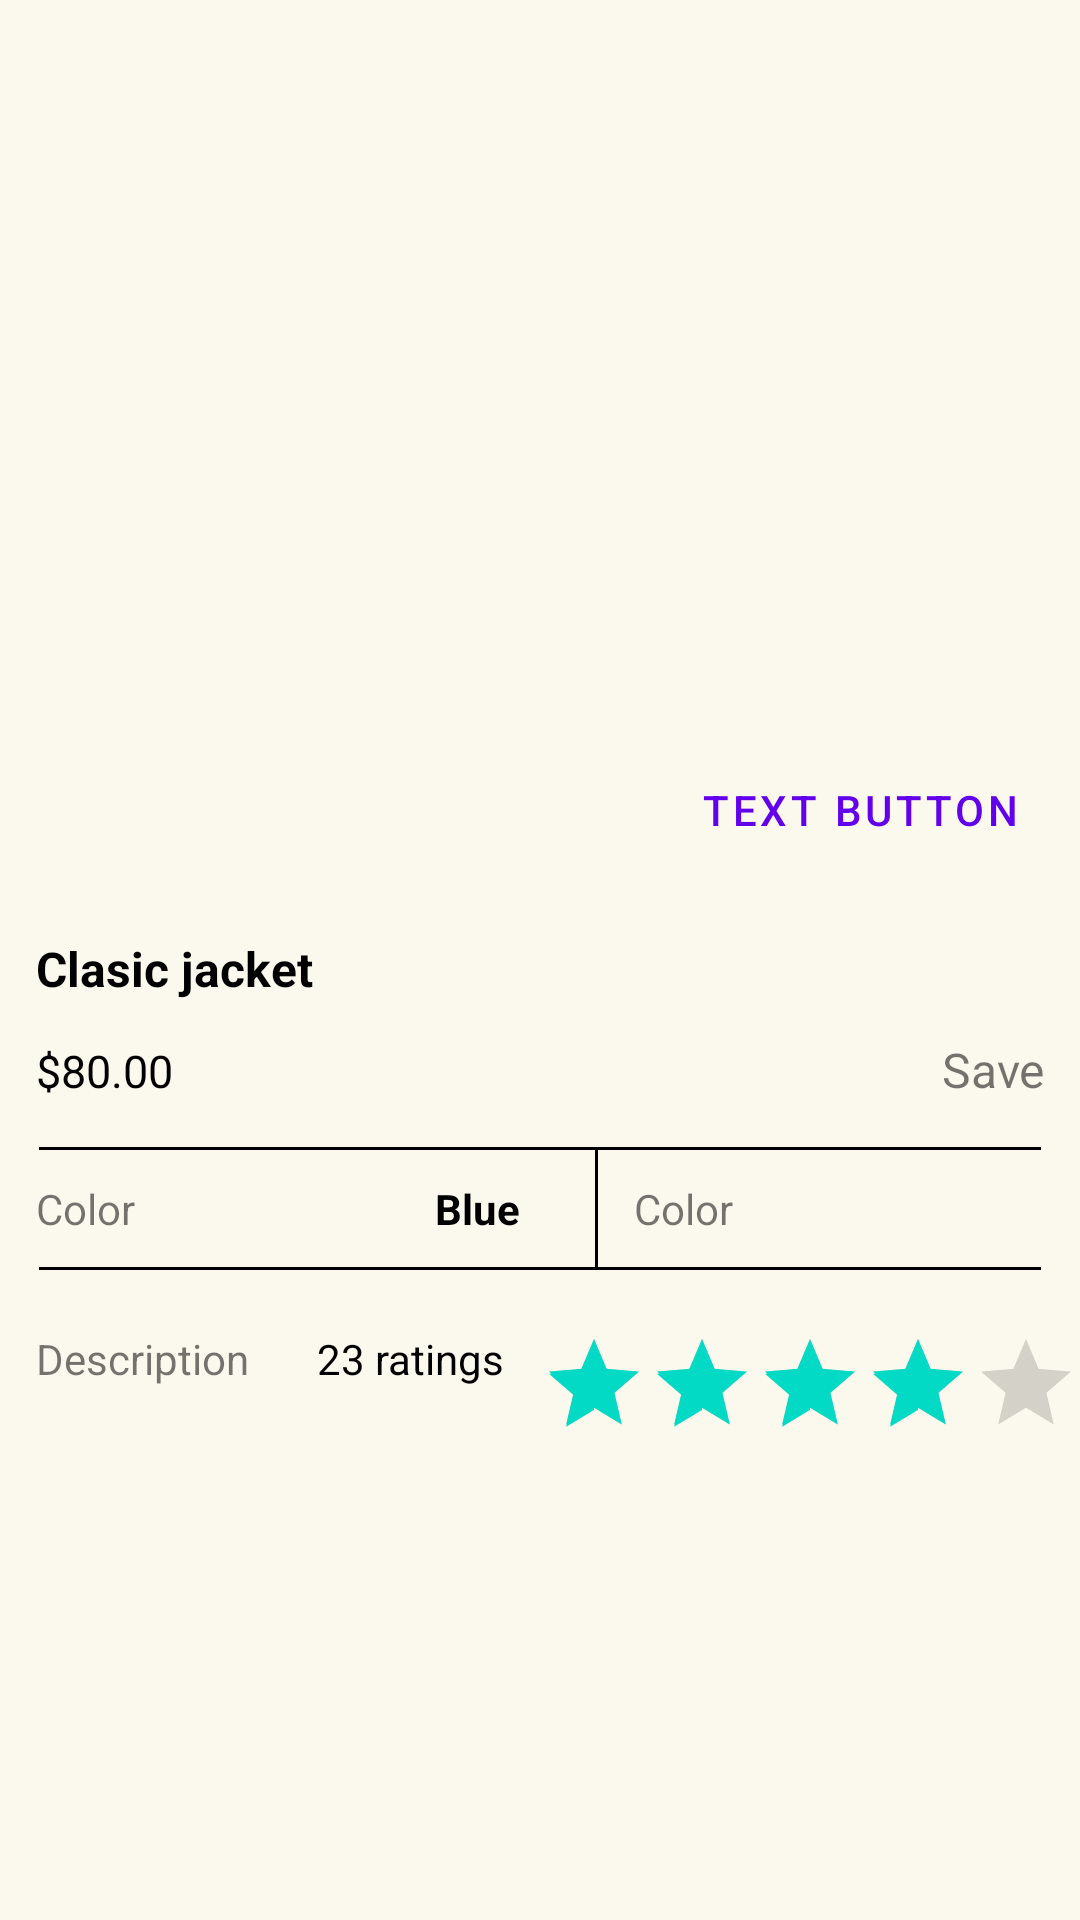

Write the Android layout XML for this screen, with the resource values it uses.
<!-- AndroidManifest.xml: application theme Theme.CopyScreen -->
<!-- res/layout/activity_main.xml -->
<?xml version="1.0" encoding="utf-8"?>
<layout xmlns:android="http://schemas.android.com/apk/res/android"
    xmlns:app="http://schemas.android.com/apk/res-auto"
    xmlns:tools="http://schemas.android.com/tools"
    tools:context=".MainActivity">

    <LinearLayout
        android:layout_width="match_parent"
        android:layout_height="match_parent"
        android:orientation="vertical">


        <androidx.coordinatorlayout.widget.CoordinatorLayout
            android:layout_width="match_parent"
            android:layout_height="wrap_content">

            <ImageView
                android:layout_width="match_parent"
                android:layout_height="300dp"
                android:contentDescription="@null"
                android:src="@mipmap/ic_launcher" />

            <Button
                style="@style/Widget.MaterialComponents.Button.TextButton"
                android:layout_width="wrap_content"
                android:layout_height="wrap_content"
                android:layout_gravity="end|bottom"
                android:layout_marginEnd="12dp"
                android:layout_marginBottom="6dp"
                android:text="Text button" />


        </androidx.coordinatorlayout.widget.CoordinatorLayout>

        <LinearLayout
            android:layout_width="match_parent"
            android:layout_height="wrap_content"
            android:orientation="vertical">


            <TextView
                android:layout_width="match_parent"
                android:layout_height="wrap_content"
                android:layout_margin="12dp"
                android:text="Clasic jacket"
                android:textColor="@color/black"
                android:textSize="16sp"
                android:textStyle="bold" />
        </LinearLayout>

        <LinearLayout
            android:layout_width="match_parent"
            android:layout_height="wrap_content"
            android:orientation="horizontal">

            <TextView
                android:layout_width="wrap_content"
                android:layout_height="wrap_content"
                android:layout_marginStart="12dp"
                android:text="$80.00"
                android:textColor="@color/black"
                android:textSize="15sp" />

            <TextView
                android:layout_width="0dp"
                android:layout_height="wrap_content"
                android:layout_marginEnd="12dp"
                android:layout_weight="1"
                android:text="Save"
                android:textAlignment="textEnd"
                android:textSize="16sp" />
        </LinearLayout>

        <View
            android:layout_width="match_parent"
            android:layout_height="1dp"
            android:layout_marginHorizontal="13dp"
            android:layout_marginTop="15dp"
            android:background="@android:color/black" />

        <LinearLayout
            android:layout_width="match_parent"
            android:layout_height="wrap_content"
            android:orientation="horizontal">

            <TextView
                android:layout_width="wrap_content"
                android:layout_height="wrap_content"
                android:layout_marginVertical="10dp"
                android:layout_marginStart="12dp"
                android:text="Color" />

            <TextView
                android:layout_width="wrap_content"
                android:layout_height="wrap_content"
                android:layout_marginStart="100dp"
                android:layout_marginTop="10dp"
                android:layout_marginEnd="25dp"
                android:text="Blue"
                android:textColor="@color/black"
                android:textStyle="bold" />

            <View
                android:layout_width="1dp"
                android:layout_height="match_parent"
                android:background="@android:color/black" />

            <TextView
                android:layout_width="0dp"
                android:layout_height="wrap_content"
                android:layout_marginStart="12dp"
                android:layout_marginTop="10dp"
                android:layout_weight="1"
                android:text="Color" />
        </LinearLayout>

        <View
            android:layout_width="match_parent"
            android:layout_height="1dp"
            android:layout_marginHorizontal="13dp"
            android:background="@android:color/black" />

        <LinearLayout
            android:layout_width="match_parent"
            android:layout_height="wrap_content"
            android:orientation="horizontal"
            android:layout_marginTop="20dp">

            <TextView
                android:layout_width="wrap_content"
                android:layout_height="wrap_content"
                android:text="Description"
                android:layout_marginStart="12dp"/>

            <TextView
                android:layout_width="0dp"
                android:layout_weight="1"
                android:layout_height="wrap_content"
                android:layout_marginStart="12dp"
                android:textAlignment="textEnd"
                android:layout_marginEnd="12dp"
                android:text="23 ratings"
                android:textColor="@color/black"/>

            <androidx.appcompat.widget.AppCompatRatingBar
                android:layout_width="wrap_content"
                android:layout_height="wrap_content"
                style="?android:attr/ratingBarStyleIndicator"
                android:rating="3.8"/>

        </LinearLayout>
        <LinearLayout
            android:layout_width="match_parent"
            android:layout_height="match_parent"
            android:orientation="vertical"
            android:layout_marginTop="20dp">

            <TextView
                android:layout_width="match_parent"
                android:layout_height="wrap_content"/>

        </LinearLayout>

    </LinearLayout>
</layout>
<!-- resources referenced by this layout -->
<resources>
  <color name="black">#FF000000</color>
  <style name="Theme.CopyScreen" parent="Theme.MaterialComponents.DayNight.NoActionBar">
          
          <item name="colorPrimary">@color/purple_500</item>
          <item name="colorPrimaryVariant">@color/purple_700</item>
          <item name="colorOnPrimary">@color/background_color</item>
          
          <item name="colorSecondary">@color/teal_200</item>
          <item name="colorSecondaryVariant">@color/teal_700</item>
          <item name="colorOnSecondary">@color/black</item>
          
          <item name="android:statusBarColor" tools:targetApi="l">@color/background_color_2</item>
          <item name="android:windowLightStatusBar">true</item>
          
          <item name="android:windowBackground">@color/background_color</item>
      </style>
  <color name="purple_500">#FF6200EE</color>
  <color name="purple_700">#FF3700B3</color>
  <color name="background_color">#fbf9ed</color>
  <color name="teal_200">#FF03DAC5</color>
  <color name="teal_700">#FF018786</color>
  <color name="background_color_2">#e0462d</color>
</resources>
